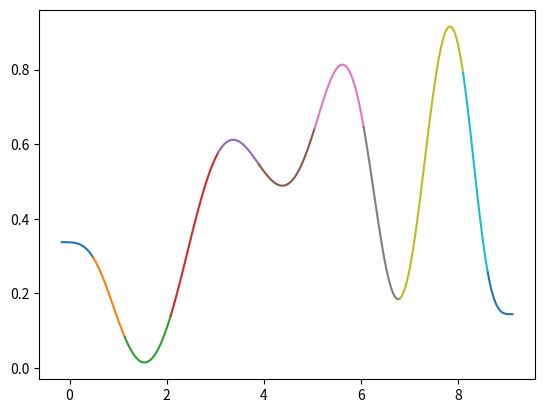

The matplotlib source for this figure:
#!/usr/bin/env python3
# -*- coding: utf-8 -*-
"""
Created on Mon Oct 14 17:24:00 2019

Dont timeshift fisrt
[redacted]
"""

import numpy as np
import scipy
import scipy.interpolate
from matplotlib import pyplot as plt

def get_spline(x_points, y_points,
               start_derivatives = [0.,0.,0.], end_derivatives = [0.,0.,0.]):
    n = x_points.shape[0]

    x_2_points = np.zeros(x_points.shape[0]+2)
    x_2_points[0] = x_points[0]
    x_2_points[1] = (x_points[0] + x_points[1])/2.
    x_2_points[2:-2] = x_points[1:-1]
    x_2_points[-2] = (x_points[-2] + x_points[-1])/2.
    x_2_points[-1] = x_points[-1]


    potentials = 5-np.arange(6)
    poly = np.ones(6)
    poly_d1 = np.polyder(poly,1)
    poly_d2 = np.polyder(poly,2)
    poly_d3 = np.polyder(poly,3)
    poly_d4 = np.polyder(poly,4)

    problem_shape = 6*(n+1)+2
    A = np.zeros((problem_shape,problem_shape))
    poly_0_slice = slice(0,6)

    last_potentials = x_2_points[0]**potentials
    next_potentials = x_2_points[1]**potentials

    A[0, poly_0_slice] = poly * last_potentials # = y[0]
    A[1, poly_0_slice] = poly * next_potentials # = 0
    A[1,-2] = -1

    A[2, poly_0_slice][:-1] = poly_d1 * last_potentials[1:] # start[0]
    A[3, poly_0_slice][:-2] = poly_d2 * last_potentials[2:] # start[1]
    A[4, poly_0_slice][:-3] = poly_d3 * last_potentials[3:] # start[2]

    A[5,-2] = -1
    last_poly = poly_0_slice


    for i in range(0, x_points.shape[0]):
        p_index_start = 5+6*i
        this_poly_slice = slice(6+i*6, 6+(i+1)*6)

        #First point equal to y[i]
        A[p_index_start+0, this_poly_slice] = poly * next_potentials # = y[k]

        #Derivatives equal from last
        A[p_index_start+2, this_poly_slice][:-1] = poly_d1 * next_potentials[1:]
        A[p_index_start+2, last_poly][:-1] = -poly_d1 * next_potentials[1:]

        A[p_index_start+3, this_poly_slice][:-2] = poly_d2 * next_potentials[2:] # = 0
        A[p_index_start+3, last_poly][:-2] = -poly_d2 * next_potentials[2:]

        A[p_index_start+4, this_poly_slice][:-3] = poly_d3 * next_potentials[3:] # = 0
        A[p_index_start+4, last_poly][:-3] = -poly_d3 * next_potentials[3:]

        A[p_index_start+5, this_poly_slice][:-4] = poly_d4 * next_potentials[4:] # = 0
        A[p_index_start+5, last_poly][:-4] = -poly_d4 * next_potentials[4:]


        next_potentials = x_2_points[i+2]**potentials

        A[p_index_start+1, this_poly_slice] = poly * next_potentials # = y[k+1]

        last_poly = this_poly_slice

    poly_last = slice(-8,-2)
    A[-3, poly_last][:-1] = poly_d1 * x_2_points[-1]**potentials[1:] # end[0]
    A[-2, poly_last][:-2] = poly_d2 * x_2_points[-1]**potentials[2:] # end[1]
    A[-1, poly_last][:-3] = poly_d3 * x_2_points[-1]**potentials[3:] # end[2]

    A[-9, -1] = -1
    A[-14,-1] = -1


    b = np.zeros(problem_shape)
    b[0] = y_points[0]
    b[2:5] = start_derivatives
    b[6] = y_points[1]

    for i in range(1, x_points.shape[0]-2):
        p_index_start = 5+6*i
        b[p_index_start] = y_points[i]
        b[p_index_start+1] = y_points[i+1]

    b[5+(n-2)*6] = y_points[-2]
    b[5+(n-1)*6+1] = y_points[-1]

    solution = np.linalg.solve(A,b)
    polys = solution[:-2].reshape(-1,6)
    return polys, x_2_points

if __name__ == '__main__':
    n = 10
    x_points = np.arange(n)+((np.random.random(n)-0.5)*.4)
    y_points = np.random.random(n)
    start_derivatives = [0.,0.,0]
    end_derivatives = [0.,0.,0]
    polys, x_points_2 = get_spline(x_points, y_points,
                                   start_derivatives, end_derivatives)

    inter = scipy.interpolate.PPoly(polys.T,x_points_2)
    plt.close('all')
    for i in range(x_points_2.shape[0]-1):
        x = np.linspace(x_points_2[i],x_points_2[i+1], 50)
        plt.plot(x, np.polyval(polys[i,:], x))